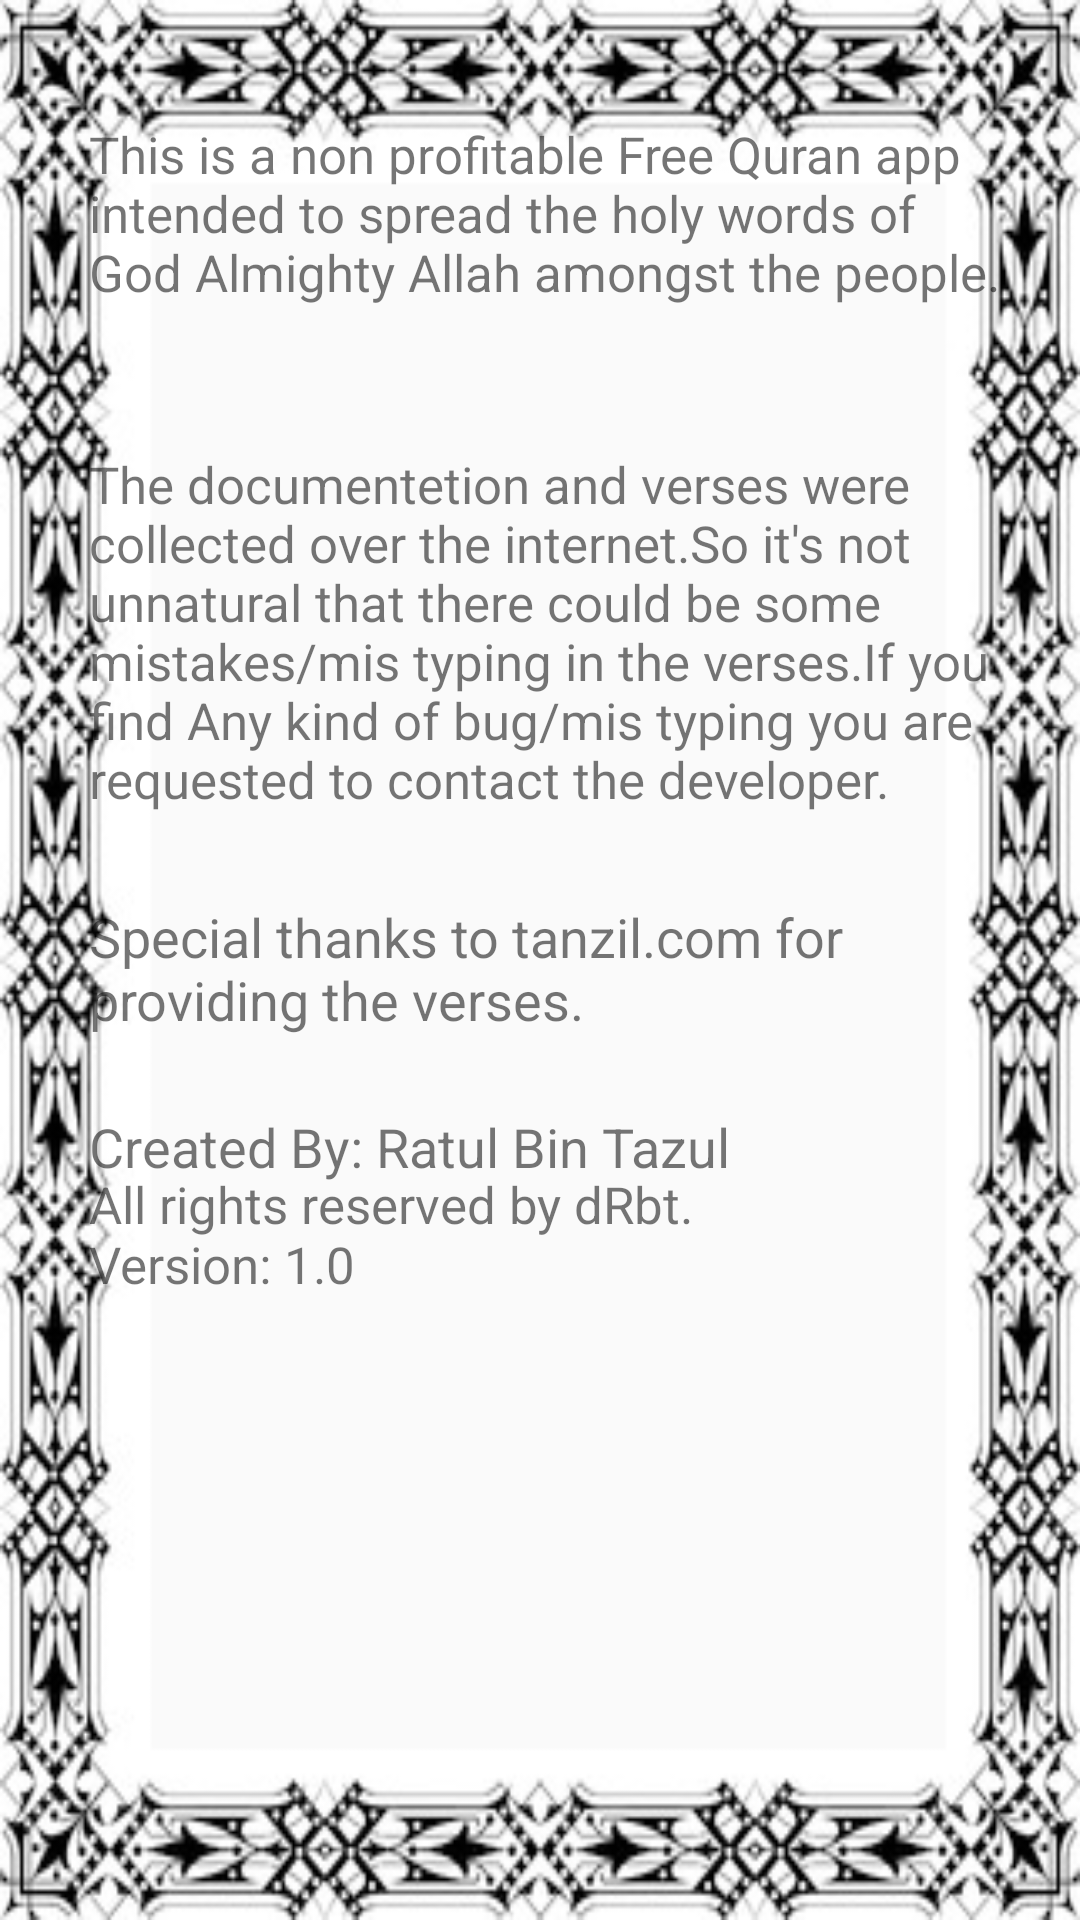

Produce the Android XML layout that renders to this screen, including the resource entries it uses.
<!-- AndroidManifest.xml: application theme AppTheme -->
<!-- res/layout/activity_about_us.xml -->
<?xml version="1.0" encoding="utf-8"?>
<ScrollView
    xmlns:android="http://schemas.android.com/apk/res/android"
    xmlns:tools="http://schemas.android.com/tools"
    android:layout_width="match_parent"
    android:layout_height="match_parent"
    android:background="@drawable/border">
<RelativeLayout
    android:layout_width="match_parent"
    android:layout_height="wrap_content"
    android:paddingBottom="@dimen/activity_vertical_margin"
    android:paddingLeft="@dimen/activity_horizontal_margin"
    android:paddingRight="@dimen/activity_horizontal_margin"
    android:paddingTop="@dimen/activity_vertical_margin"
    tools:context="com.drbt.holyquran.aboutUs">

    <TextView
        android:layout_width="wrap_content"
        android:layout_height="wrap_content"
        android:textSize="17dp"
        android:layout_marginTop="40dp"
        android:layout_marginRight="25dp"
        android:layout_marginLeft="30dp"
        android:text="This is a non profitable Free Quran app intended to spread the holy words of God Almighty Allah amongst the people."/>

    <TextView
        android:layout_width="wrap_content"
        android:layout_height="wrap_content"
        android:textSize="17dp"
        android:layout_marginRight="25dp"
        android:layout_marginLeft="30dp"
        android:layout_marginTop="150dp"
        android:text="The documentetion and verses were collected over the internet.So it's not unnatural that there could be some mistakes/mis typing in the verses.If you find Any kind of bug/mis typing you are requested to contact the developer."/>
    <TextView
        android:layout_width="wrap_content"
        android:layout_height="wrap_content"
        android:textSize="18dp"
        android:layout_marginRight="25dp"
        android:layout_marginLeft="30dp"
        android:layout_marginTop="300dp"
        android:text="Special thanks to tanzil.com for providing the verses."/>


    <TextView
        android:layout_width="wrap_content"
        android:layout_height="wrap_content"
        android:textSize="18dp"
        android:layout_marginRight="25dp"
        android:layout_marginLeft="30dp"
        android:layout_marginTop="370dp"
        android:text="Created By: Ratul Bin Tazul"/>

    <TextView
        android:layout_width="wrap_content"
        android:layout_height="wrap_content"
        android:textSize="17dp"
        android:layout_marginRight="25dp"
        android:layout_marginLeft="30dp"
        android:layout_marginTop="390dp"
        android:text="All rights reserved by dRbt."/>

    <TextView
        android:layout_width="wrap_content"
        android:layout_height="wrap_content"
        android:textSize="17dp"
        android:layout_marginRight="25dp"
        android:layout_marginLeft="30dp"
        android:layout_marginTop="410dp"
        android:text="Version: 1.0"/>


</RelativeLayout>
</ScrollView>
<!-- resources referenced by this layout -->
<resources>
  <!-- drawable border: png bitmap (drawable, 60352 bytes) -->
  <style name="AppTheme" parent="Theme.AppCompat.Light.NoActionBar">
          
          
          
          
      </style>
</resources>
